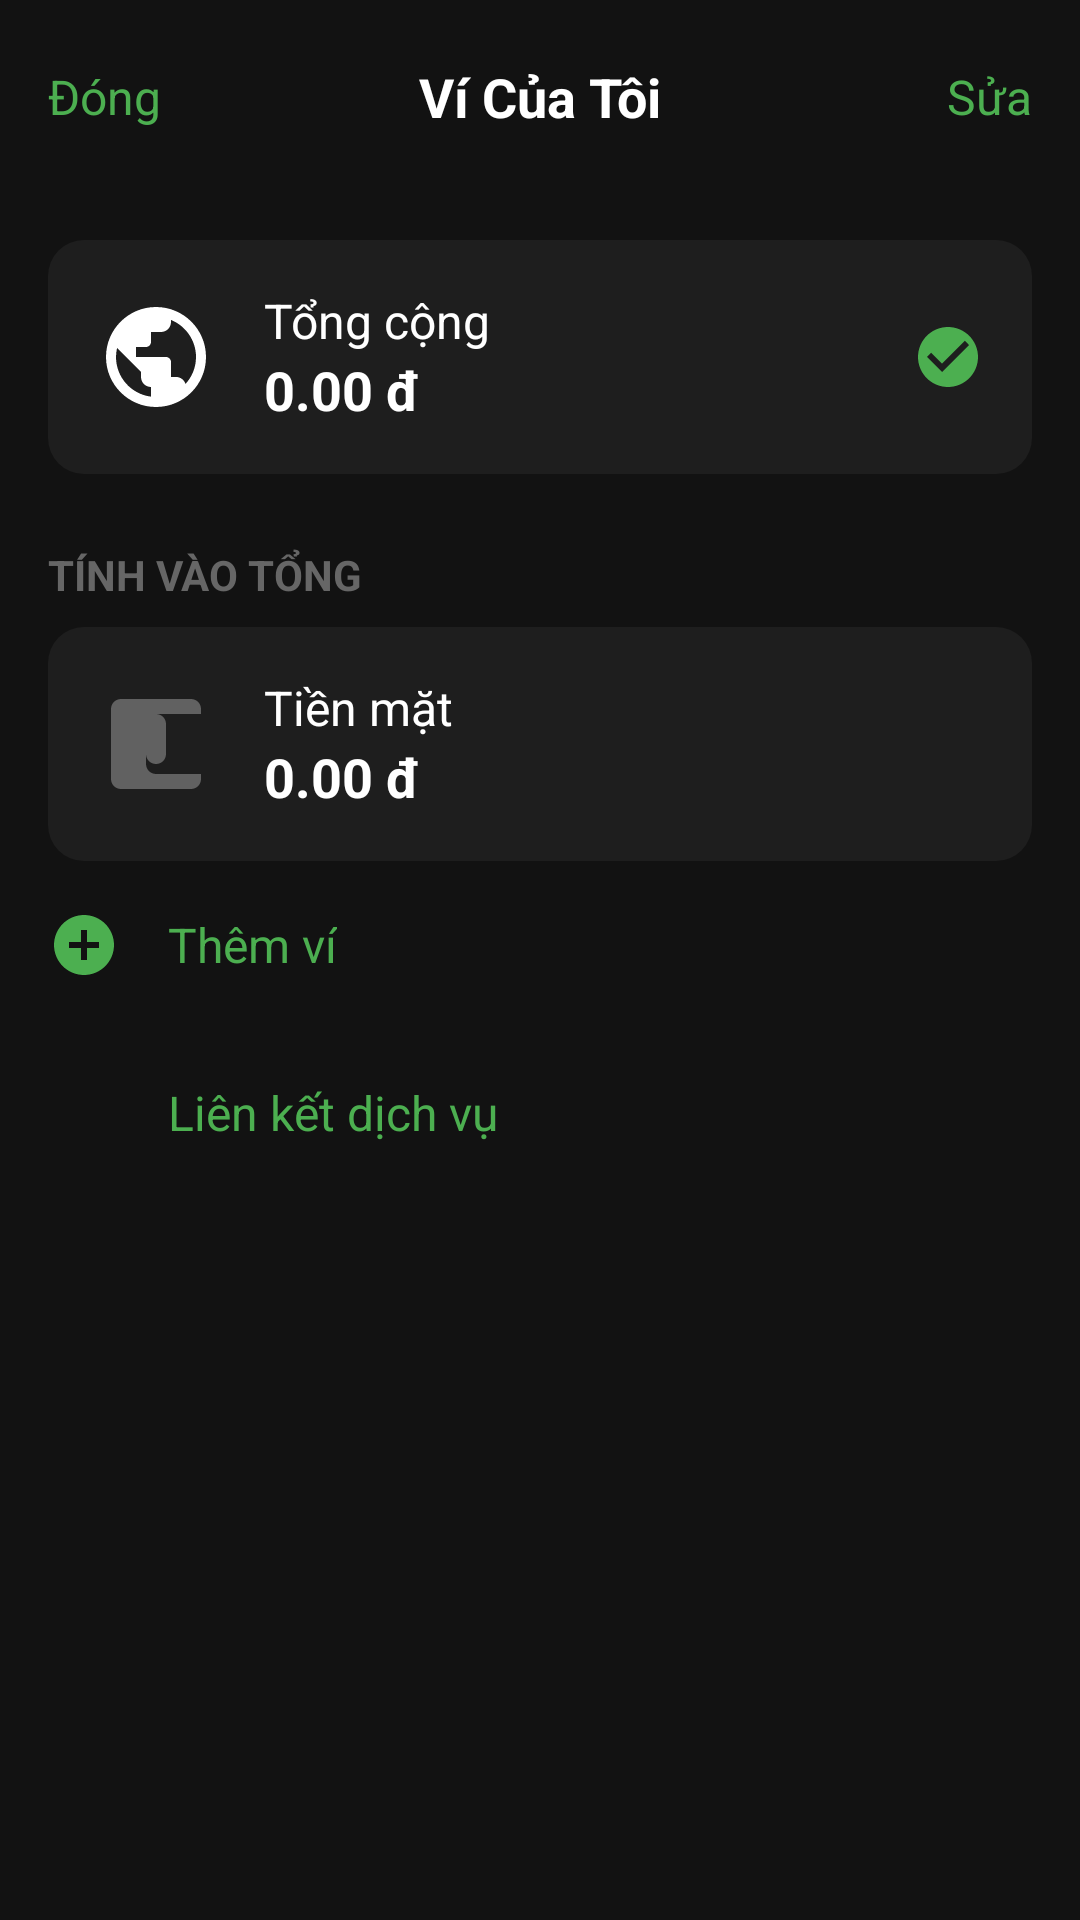

Layout XML and referenced resources for this Android screen:
<!-- AndroidManifest.xml: application theme Theme.NoName -->
<!-- res/layout/activity_my_wallet.xml -->
<?xml version="1.0" encoding="utf-8"?>
<LinearLayout
    xmlns:android="http://schemas.android.com/apk/res/android"
    xmlns:app="http://schemas.android.com/apk/res-auto"
    xmlns:tools="http://schemas.android.com/tools"
    android:layout_width="match_parent"
    android:layout_height="match_parent"
    android:orientation="vertical"
    android:background="@color/dashboard_background_dark"
    tools:context=".MyWalletActivity">

    <androidx.constraintlayout.widget.ConstraintLayout
        android:layout_width="match_parent"
        android:layout_height="?attr/actionBarSize"
        android:paddingHorizontal="16dp">

        <TextView
            android:id="@+id/btn_close_wallet"
            android:layout_width="wrap_content"
            android:layout_height="wrap_content"
            android:text="Đóng"
            android:textColor="@color/primary_green"
            android:textSize="16sp"
            app:layout_constraintStart_toStartOf="parent"
            app:layout_constraintTop_toTopOf="parent"
            app:layout_constraintBottom_toBottomOf="parent"/>

        <TextView
            android:layout_width="wrap_content"
            android:layout_height="wrap_content"
            android:text="Ví Của Tôi"
            android:textColor="@color/white"
            android:textSize="18sp"
            android:textStyle="bold"
            app:layout_constraintStart_toStartOf="parent"
            app:layout_constraintEnd_toEndOf="parent"
            app:layout_constraintTop_toTopOf="parent"
            app:layout_constraintBottom_toBottomOf="parent"/>

        <TextView
            android:id="@+id/btn_edit_wallet"
            android:layout_width="wrap_content"
            android:layout_height="wrap_content"
            android:text="Sửa"
            android:textColor="@color/primary_green"
            android:textSize="16sp"
            app:layout_constraintEnd_toEndOf="parent"
            app:layout_constraintTop_toTopOf="parent"
            app:layout_constraintBottom_toBottomOf="parent"/>

    </androidx.constraintlayout.widget.ConstraintLayout>

    <androidx.core.widget.NestedScrollView
        android:layout_width="match_parent"
        android:layout_height="match_parent">

        <LinearLayout
            android:layout_width="match_parent"
            android:layout_height="wrap_content"
            android:orientation="vertical"
            android:padding="16dp">

            <LinearLayout
                android:layout_width="match_parent"
                android:layout_height="wrap_content"
                android:background="@drawable/card_background_dark_rounded"
                android:orientation="horizontal"
                android:padding="16dp"
                android:gravity="center_vertical">

                <ImageView
                    android:layout_width="40dp"
                    android:layout_height="40dp"
                    android:src="@drawable/ic_globe"
                    android:layout_marginEnd="16dp"/>

                <LinearLayout
                    android:layout_width="0dp"
                    android:layout_height="wrap_content"
                    android:layout_weight="1"
                    android:orientation="vertical">

                    <TextView
                        android:layout_width="wrap_content"
                        android:layout_height="wrap_content"
                        android:text="Tổng cộng"
                        android:textColor="@color/white"
                        android:textSize="16sp"/>

                    <TextView
                        android:layout_width="wrap_content"
                        android:layout_height="wrap_content"
                        android:text="0.00 đ"
                        android:textColor="@color/white"
                        android:textSize="18sp"
                        android:textStyle="bold"/>
                </LinearLayout>

                <ImageView
                    android:layout_width="24dp"
                    android:layout_height="24dp"
                    android:src="@drawable/ic_checkmark_circle_green"/>
            </LinearLayout>

            <TextView
                android:layout_width="wrap_content"
                android:layout_height="wrap_content"
                android:text="TÍNH VÀO TỔNG"
                android:textColor="@color/text_secondary_gray"
                android:textSize="14sp"
                android:textStyle="bold"
                android:layout_marginTop="24dp"
                android:layout_marginBottom="8dp"/>

            <LinearLayout
                android:layout_width="match_parent"
                android:layout_height="wrap_content"
                android:background="@drawable/card_background_dark_rounded"
                android:orientation="horizontal"
                android:padding="16dp"
                android:gravity="center_vertical">

                <ImageView
                    android:layout_width="40dp"
                    android:layout_height="40dp"
                    android:src="@drawable/ic_wallet_filled"
                    android:layout_marginEnd="16dp"/>

                <LinearLayout
                    android:layout_width="0dp"
                    android:layout_height="wrap_content"
                    android:layout_weight="1"
                    android:orientation="vertical">

                    <TextView
                        android:layout_width="wrap_content"
                        android:layout_height="wrap_content"
                        android:text="Tiền mặt"
                        android:textColor="@color/white"
                        android:textSize="16sp"/>

                    <TextView
                        android:layout_width="wrap_content"
                        android:layout_height="wrap_content"
                        android:text="0.00 đ"
                        android:textColor="@color/white"
                        android:textSize="18sp"
                        android:textStyle="bold"/>
                </LinearLayout>
            </LinearLayout>

            <LinearLayout
                android:id="@+id/btn_add_wallet"
                android:layout_width="match_parent"
                android:layout_height="wrap_content"
                android:orientation="horizontal"
                android:gravity="center_vertical"
                android:paddingVertical="16dp">

                <ImageView
                    android:layout_width="24dp"
                    android:layout_height="24dp"
                    android:src="@drawable/ic_add_circle_green"
                    android:layout_marginEnd="16dp"/>

                <TextView
                    android:layout_width="wrap_content"
                    android:layout_height="wrap_content"
                    android:text="Thêm ví"
                    android:textColor="@color/primary_green"
                    android:textSize="16sp"/>
            </LinearLayout>

            <LinearLayout
                android:id="@+id/btn_link_service"
                android:layout_width="match_parent"
                android:layout_height="wrap_content"
                android:orientation="horizontal"
                android:gravity="center_vertical"
                android:paddingVertical="16dp">

                <ImageView
                    android:layout_width="24dp"
                    android:layout_height="24dp"
                    android:src="@drawable/ic_link_green"
                    android:layout_marginEnd="16dp"/>

                <TextView
                    android:layout_width="wrap_content"
                    android:layout_height="wrap_content"
                    android:text="Liên kết dịch vụ"
                    android:textColor="@color/primary_green"
                    android:textSize="16sp"/>
            </LinearLayout>

        </LinearLayout>
    </androidx.core.widget.NestedScrollView>

</LinearLayout>
<!-- resources referenced by this layout -->
<resources>
  <color name="dashboard_background_dark">#121212</color>
  <color name="primary_green">#4CAF50</color>
  <color name="text_secondary_gray">#666666</color>
  <color name="white">#FFFFFFFF</color>
  <!-- drawable card_background_dark_rounded (drawable) -->
  <?xml version="1.0" encoding="utf-8"?>
  <shape xmlns:android="http://schemas.android.com/apk/res/android"
      android:shape="rectangle">
  
      <solid android:color="@color/card_background_dark" />
  
      <corners android:radius="12dp" />
  
  </shape>
  <!-- drawable ic_add_circle_green (drawable) -->
  <vector xmlns:android="http://schemas.android.com/apk/res/android"
      android:width="24dp"
      android:height="24dp"
      android:viewportWidth="24"
      android:viewportHeight="24">
      <path
          android:fillColor="@color/primary_green"
          android:pathData="M12,2C6.48,2 2,6.48 2,12s4.48,10 10,10 10,-4.48 10,-10S17.52,2 12,2zM17,13h-4v4h-2v-4H7v-2h4V7h2v4h4v2z"/>
  </vector>
  <!-- drawable ic_checkmark_circle_green (drawable) -->
  <vector xmlns:android="http://schemas.android.com/apk/res/android"
      android:width="24dp"
      android:height="24dp"
      android:viewportWidth="24"
      android:viewportHeight="24">
      <path
          android:fillColor="@color/primary_green"
          android:pathData="M12,2C6.48,2 2,6.48 2,12s4.48,10 10,10 10,-4.48 10,-10S17.52,2 12,2zM10,17l-5,-5 1.41,-1.41L10,14.17l7.59,-7.59L19,8l-9,9z"/>
  </vector>
  <!-- drawable ic_wallet_filled (drawable) -->
  <vector xmlns:android="http://schemas.android.com/apk/res/android"
      android:width="24dp"
      android:height="24dp"
      android:viewportWidth="24"
      android:viewportHeight="24"
      android:tint="?attr/colorControlNormal">
      <path
          android:fillColor="@android:color/white"
          android:pathData="M21,18v1c0,1.1 -0.9,2 -2,2L5,21c-1.1,0 -2,-0.9 -2,-2L3,5c0,-1.1 0.9,-2 2,-2h14c1.1,0 2,0.9 2,2v1h-9c-1.1,0 -2,0.9 -2,2v8c0,1.1 0.9,2 2,2h9zM12,16c-1.1,0 -2,-0.9 -2,-2L10,8c0,-1.1 0.9,-2 2,-2s2,0.9 2,2v6c0,1.1 -0.9,2 -2,2z"/>
  </vector>
  <color name="card_background_dark">#1E1E1E</color>
  <color name="primary_green_light">#81C784</color>
  <color name="primary_green_dark">#2E7D32</color>
  <color name="accent_yellow">#FFC107</color>
  <color name="black">#FF000000</color>
  <color name="accent_yellow_light">#FFECB3</color>
  <color name="accent_yellow_dark">#FF8F00</color>
  <color name="light_gray_bg">#F8F8F8</color>
  <color name="card_bg_white">#FFFFFF</color>
  <color name="text_dark">#212121</color>
  <color name="text_color_primary">@color/text_dark</color>
  <color name="text_color_secondary">@color/text_medium</color>
  <style name="ShapeAppearance.App.SmallComponent" parent="ShapeAppearance.Material3.Corner.Small">
          <item name="cornerFamily">rounded</item>
          <item name="cornerSize">8dp</item>
      </style>
  <style name="ShapeAppearance.App.MediumComponent" parent="ShapeAppearance.Material3.Corner.Medium">
          <item name="cornerFamily">rounded</item>
          <item name="cornerSize">12dp</item>
      </style>
  <style name="ShapeAppearance.App.LargeComponent" parent="ShapeAppearance.Material3.Corner.Large">
          <item name="cornerFamily">rounded</item>
          <item name="cornerSize">16dp</item>
      </style>
  <style name="Widget.App.CardView" parent="Widget.Material3.CardView.Elevated">
          <item name="cardCornerRadius">12dp</item>
          <item name="cardElevation">4dp</item>
          <item name="android:foreground">?attr/selectableItemBackground</item>
      </style>
  <color name="ripple_green_light">#B2DFDB</color>
  <color name="text_medium">#616161</color>
</resources>
